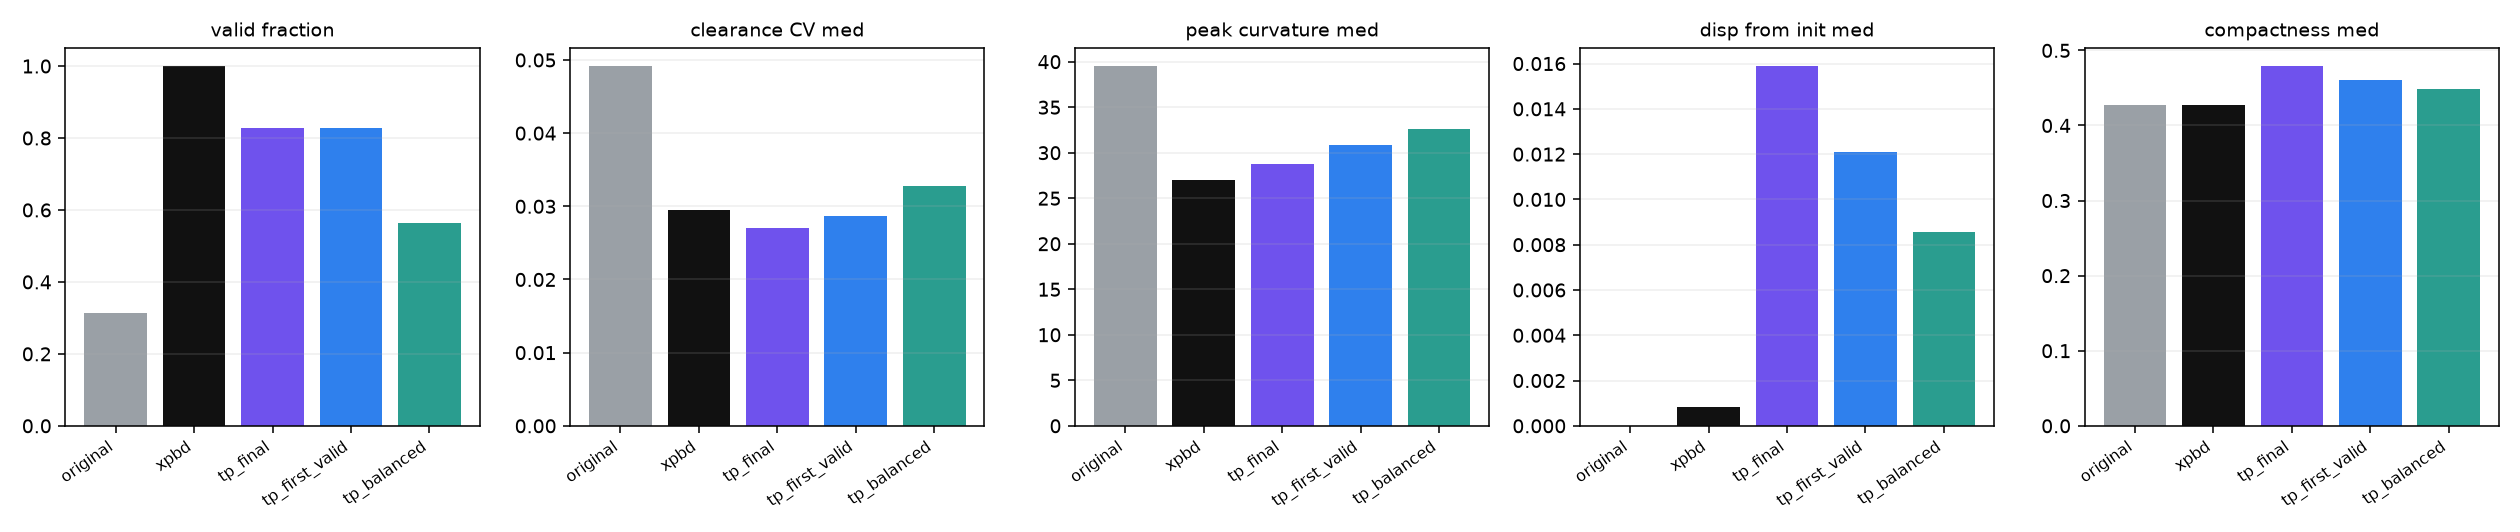

Values plotted in this chart, from the file beside it:
name, valid_frac, thickness_med, clearance_cv_med, kmax_med, disp_from_init_med, compactness_med, border_x_total, center_x_total, checkpoint_idx_med, checkpoint_idx_max
original, 0.3125, 0.02377, 0.04917, 39.52, 0.0, 0.4278, 65, 0, nan, -1
xpbd, 1.0, 0.03419, 0.02955, 27.05, 0.0008112, 0.4275, 0, 0, nan, -1
tp_final, 0.8281, 0.03237, 0.02709, 28.79, 0.01589, 0.4791, 0, 0, 100.0, 100
tp_first_valid, 0.8281, 0.03108, 0.0287, 30.87, 0.01209, 0.4608, 0, 0, 2.0, 100
tp_balanced, 0.5625, 0.03016, 0.03272, 32.65, 0.008565, 0.4485, 0, 0, 2.0, 9
